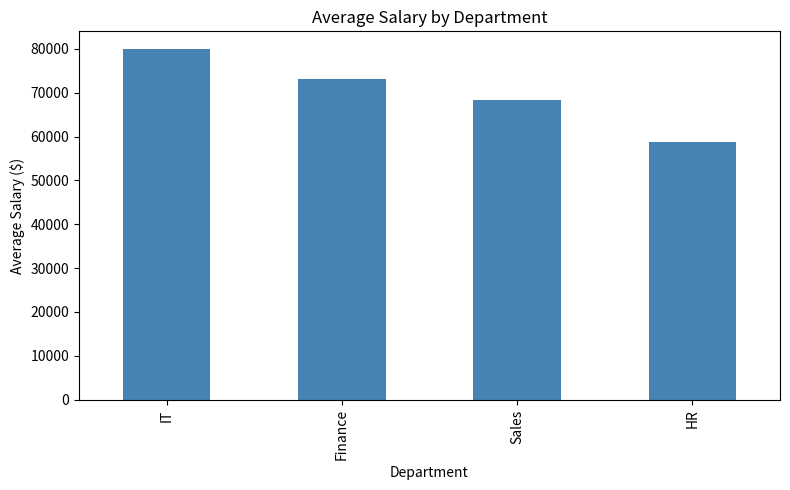
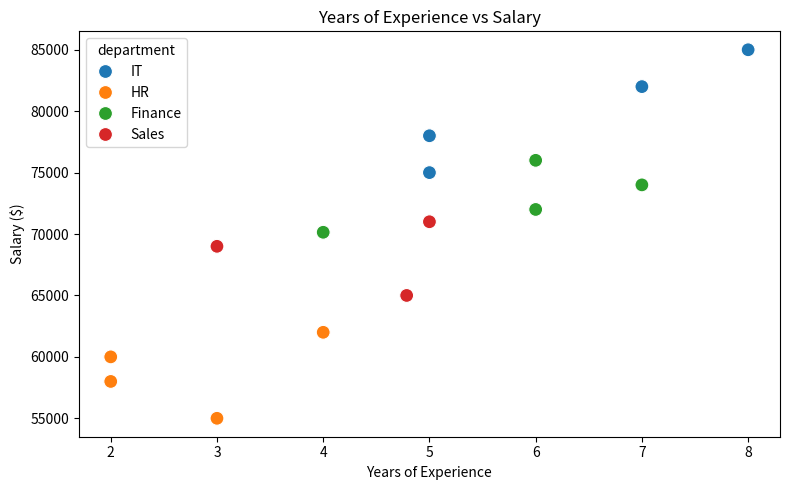
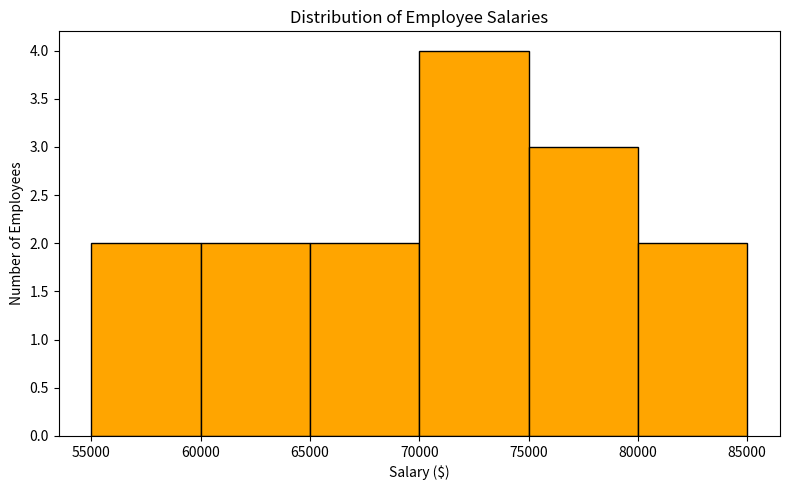
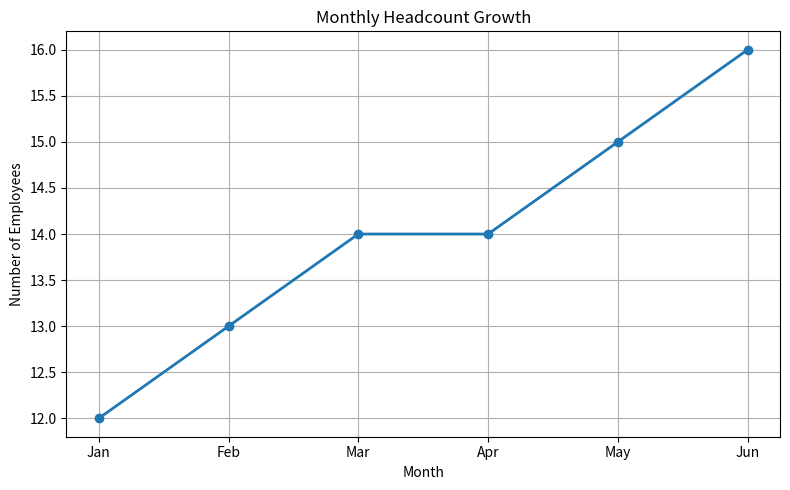

Here is the Python script that generated these plots, in order:
import pandas as pd
import matplotlib.pyplot as plt
import seaborn as sns
import numpy as np

# --------------------------------------------------
# Employee Data
# --------------------------------------------------
employees = pd.DataFrame({
    "name": [
        "Alice", "Bob", "Charlie", "David", "Emma",
        "Frank", "Grace", "Henry", "Ivy", "Jack",
        "Karen", "Leo", "Maria", "Nathan", "Olivia"
    ],
    "department": [
        "IT", "HR", "Finance", "IT", "HR",
        "Finance", "IT", "Sales", "Sales", "HR",
        "Finance", "IT", "Sales", "Finance", "HR"
    ],
    "salary": [
        75000, 55000, np.nan, 82000, 60000,
        72000, 78000, 65000, 69000, 58000,
        74000, 85000, 71000, 76000, 62000
    ],
    "years_experience": [
        5, 3, 4, 7, 2,
        6, 5, np.nan, 3, 2,
        7, 8, 5, 6, 4
    ]
})

# Handle missing values using column mean
employees["salary"] = employees["salary"].fillna(
    employees["salary"].mean()
)
employees["years_experience"] = employees["years_experience"].fillna(
    employees["years_experience"].mean()
)

# --------------------------------------------------
# 1. Bar Chart: Average Salary by Department
# --------------------------------------------------
avg_salary = (
    employees.groupby("department")["salary"]
    .mean()
    .sort_values(ascending=False)
)

plt.figure(figsize=(8, 5))
avg_salary.plot(kind="bar", color="steelblue")
plt.title("Average Salary by Department")
plt.xlabel("Department")
plt.ylabel("Average Salary ($)")
plt.tight_layout()
plt.show()

# --------------------------------------------------
# 2. Scatter Plot: Experience vs Salary
# --------------------------------------------------
plt.figure(figsize=(8, 5))
sns.scatterplot(
    data=employees,
    x="years_experience",
    y="salary",
    hue="department",
    s=100
)
plt.title("Years of Experience vs Salary")
plt.xlabel("Years of Experience")
plt.ylabel("Salary ($)")
plt.tight_layout()
plt.show()

# --------------------------------------------------
# 3. Histogram: Salary Distribution
# --------------------------------------------------
plt.figure(figsize=(8, 5))
plt.hist(
    employees["salary"],
    bins=6,
    color="orange",
    edgecolor="black"
)
plt.title("Distribution of Employee Salaries")
plt.xlabel("Salary ($)")
plt.ylabel("Number of Employees")
plt.tight_layout()
plt.show()

# --------------------------------------------------
# Stretch Goal: Monthly Headcount Trend
# --------------------------------------------------
headcount_growth = pd.DataFrame({
    "Month": ["Jan", "Feb", "Mar", "Apr", "May", "Jun"],
    "Headcount": [12, 13, 14, 14, 15, 16]
})

plt.figure(figsize=(8, 5))
plt.plot(
    headcount_growth["Month"],
    headcount_growth["Headcount"],
    marker="o",
    linewidth=2
)
plt.title("Monthly Headcount Growth")
plt.xlabel("Month")
plt.ylabel("Number of Employees")
plt.grid(True)
plt.tight_layout()
plt.show()
